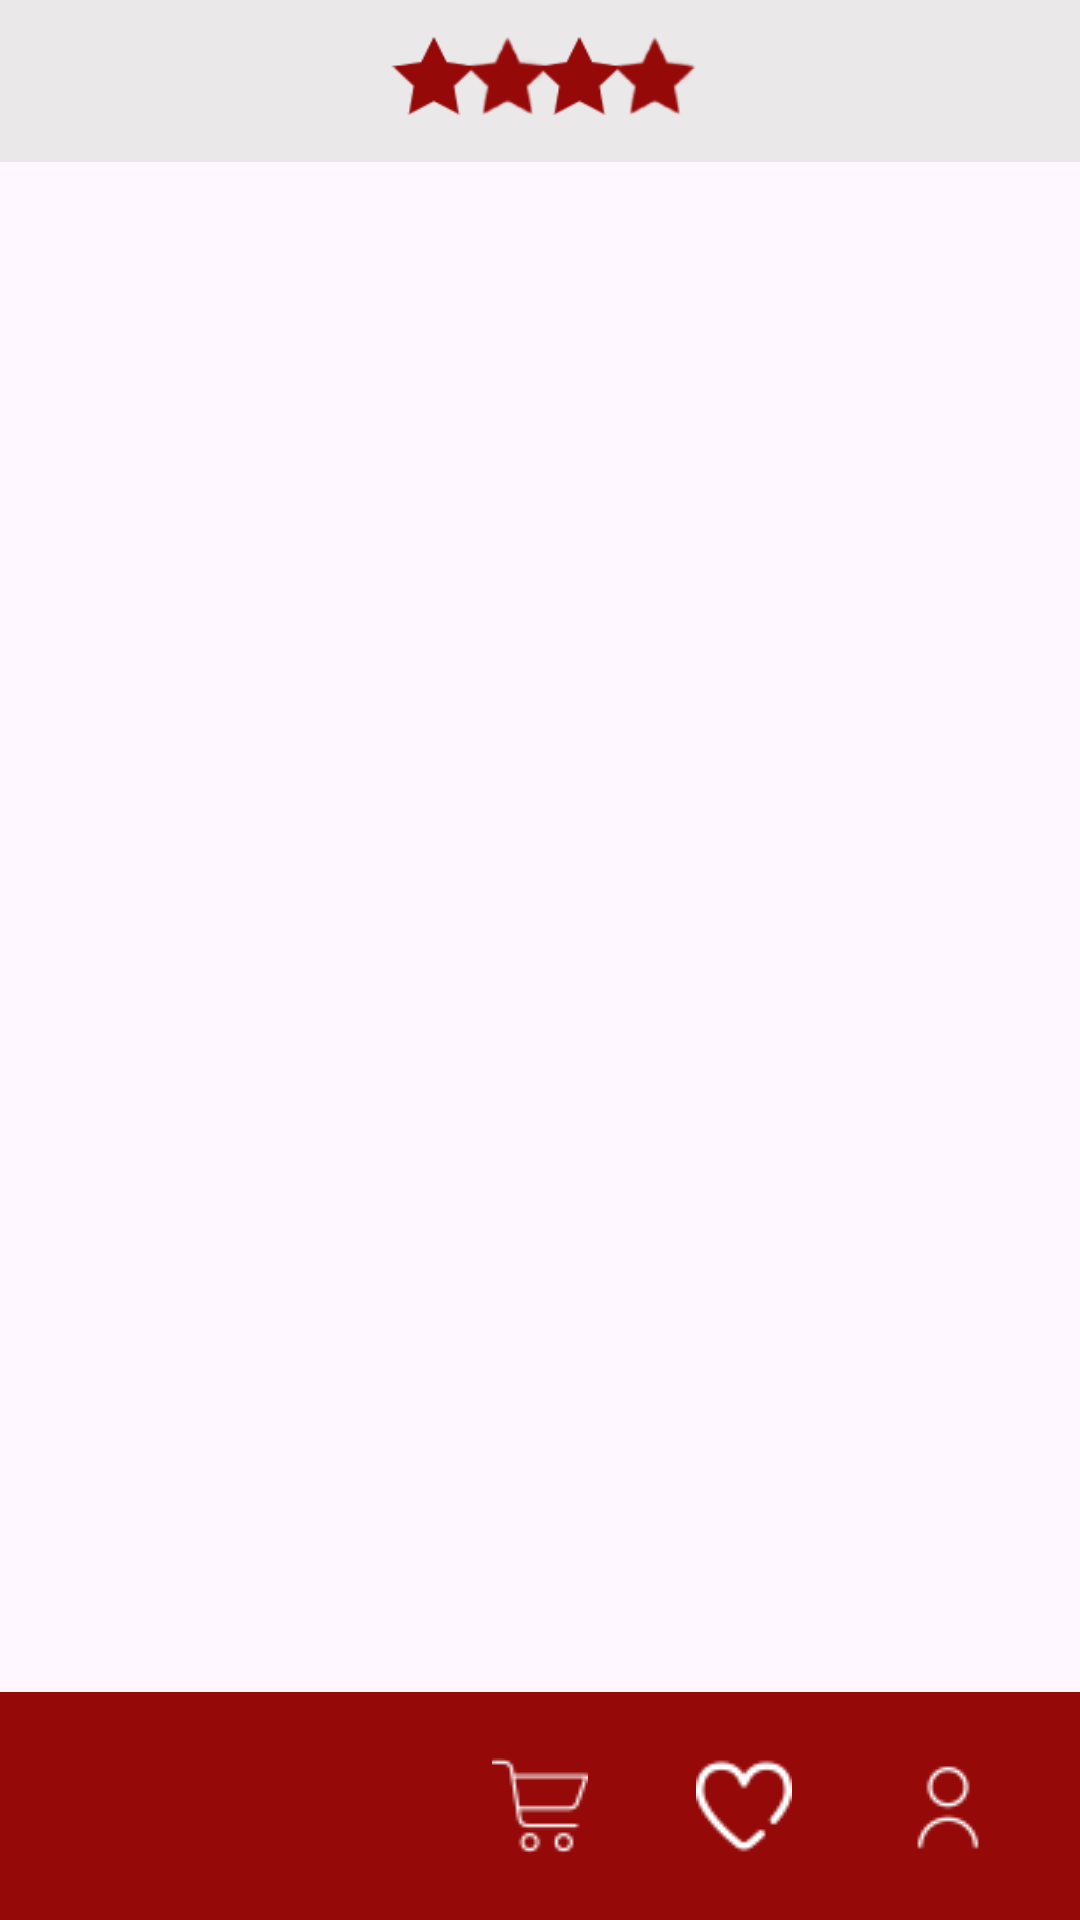

The Android layout XML behind this screen, and the referenced resources:
<!-- AndroidManifest.xml: application theme Theme._4PARTY -->
<!-- res/layout/activity_likes.xml -->
<?xml version="1.0" encoding="utf-8"?>
<androidx.constraintlayout.widget.ConstraintLayout xmlns:android="http://schemas.android.com/apk/res/android"
    xmlns:app="http://schemas.android.com/apk/res-auto"
    android:layout_width="match_parent"
    android:layout_height="match_parent">

    
    
    <LinearLayout
        android:id="@+id/logo_block"
        android:layout_width="match_parent"
        android:layout_height="54dp"
        android:background="@color/white_grey"
        android:gravity="center"
        android:orientation="vertical"
        app:layout_constraintEnd_toEndOf="parent"
        app:layout_constraintHorizontal_bias="0.0"
        app:layout_constraintStart_toStartOf="parent"
        app:layout_constraintTop_toTopOf="parent">

        
        <ImageView
            android:id="@+id/imageView3"
            android:layout_width="162dp"
            android:layout_height="45dp"
            android:backgroundTint="@color/red"
            app:tint="@color/red"
            app:srcCompat="@drawable/logo_icon_small" />
    </LinearLayout>

    
    <LinearLayout
        android:id="@+id/navigation_bar"
        android:layout_width="match_parent"
        android:layout_height="76dp"
        android:background="@color/red"
        android:gravity="center"
        android:orientation="horizontal"
        android:padding="10dp"
        app:layout_constraintBottom_toBottomOf="parent"
        app:layout_constraintStart_toStartOf="parent"
        app:layout_constraintEnd_toEndOf="parent">

        <ImageButton
            android:id="@+id/home_btn"
            android:layout_width="0dp"
            android:layout_height="match_parent"
            android:layout_weight="1"
            app:srcCompat="@drawable/home_icon"
            android:backgroundTint="@android:color/transparent"
            app:tint="@color/white"
            android:contentDescription="home_button"/>

        <ImageButton
            android:id="@+id/search_btn"
            android:layout_width="0dp"
            android:layout_height="match_parent"
            android:layout_weight="1"
            android:background="@android:color/transparent"
            android:contentDescription="search button"
            app:srcCompat="@drawable/search_icon"
            app:tint="@color/white" />

        <ImageButton
            android:id="@+id/cart_btn"
            android:layout_width="0dp"
            android:layout_height="match_parent"
            android:layout_weight="1"
            android:background="@android:color/transparent"
            android:contentDescription="cart_button"
            app:srcCompat="@drawable/cart_icon"
            app:tint="@color/white" />

        <ImageButton
            android:id="@+id/heart_btn"
            android:layout_width="0dp"
            android:layout_height="match_parent"
            android:layout_weight="1"
            android:background="@android:color/transparent"
            android:contentDescription="heart_button"
            app:srcCompat="@drawable/heart_icon"
            app:tint="@color/white" />

        <ImageButton
            android:id="@+id/profile_btn"
            android:layout_width="0dp"
            android:layout_height="match_parent"
            android:layout_weight="1"
            android:background="@android:color/transparent"
            android:contentDescription="profile_button"
            app:srcCompat="@drawable/profile_icon"
            app:tint="@color/white" />
    </LinearLayout>

</androidx.constraintlayout.widget.ConstraintLayout>
<!-- resources referenced by this layout -->
<resources>
  <color name="red">#950909</color>
  <color name="white">#FFFFFFFF</color>
  <color name="white_grey">#eae8e9</color>
  <!-- drawable cart_icon: png bitmap (drawable, 630 bytes) -->
  <!-- drawable heart_icon: png bitmap (drawable, 762 bytes) -->
  <!-- drawable logo_icon_small: png bitmap (drawable, 3316 bytes) -->
  <!-- drawable profile_icon: png bitmap (drawable, 562 bytes) -->
  <style name="Theme._4PARTY" parent="Base.Theme._4PARTY" />
  <style name="Base.Theme._4PARTY" parent="Theme.Material3.DayNight.NoActionBar">
          
          
          <item name="android:windowSplashScreenIconBackgroundColor" tools:ignore="NewApi">@color/white</item> 
          <item name="android:windowSplashScreenAnimatedIcon" tools:ignore="NewApi">@drawable/splash_background</item>
          <item name="colorPrimary">@color/red</item>
  
      </style>
  <!-- drawable splash_background (drawable) -->
  <?xml version="1.0" encoding="utf-8"?>
  <gradient xmlns:android="http://schemas.android.com/apk/res/android"
      android:startColor="@color/red"
      android:endColor="@android:color/white"
      android:angle="45" />
</resources>
